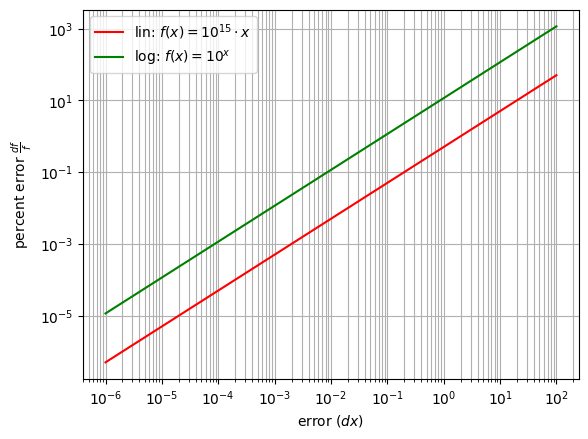

This figure's Python source:
#!/usr/bin/env python3
# -*- coding: utf-8 -*-
"""
Estimating errors (dx) when unscaling data (x) from linear scale (x*10^n) 
and from a log-scale (10^x)

Created on Wed Nov 30 12:44:20 2022

[redacted]
"""

import numpy as np
import matplotlib.pyplot as plt
import matplotlib
matplotlib.rcParams['font.family'] = 'Arial'

dx = np.logspace(-6, 2, 1000)

# initialize a large (10^n) reference value
n = 15
ref = 2*10**(n+1)

# linear scale error
df = (10**(n-1))*dx

# log scale error
dg = (10**(n))*np.log(10)*dx

# get intersection
idx = np.argwhere(np.diff(np.sign(df - dg))).flatten()


############## plotting ##############
fig, ax = plt.subplots(dpi=200)

# linear scale error
ax.plot(dx, (df/ref)*100, c='red', label=f'lin: $f(x) = 10^{ {n} } \cdot x$')
# # log scale error
ax.plot(dx, (dg/ref)*100, c='green', label='log: $f(x) = 10^{x}$')


ax.set_xscale('log')
ax.set_yscale('log')
ax.set_ylabel(r'percent error $\frac{df}{f}$')
ax.set_xlabel('error ($dx$)')
ax.grid(True, 'both')
ax.legend()

# [redacted]
